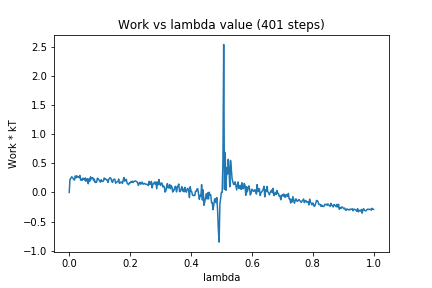

The file beside this chart, header and first rows:
0, 0.0
1, 0.2253
2, 0.2377
3, 0.2686
4, 0.2629
5, 0.2416
6, 0.2212
7, 0.2136
8, 0.285
9, 0.2525
10, 0.2871
11, 0.2633
12, 0.2646
13, 0.254
14, 0.2932
15, 0.2116
16, 0.2305
17, 0.209
18, 0.2448
19, 0.2387
20, 0.213
21, 0.2507
22, 0.1917
23, 0.2313
24, 0.2369
25, 0.1493
26, 0.2329
27, 0.1938
28, 0.2695
29, 0.2311
30, 0.2536
31, 0.2532
32, 0.2049
33, 0.2304
34, 0.1705
35, 0.184
36, 0.1753
37, 0.2449
38, 0.2356
39, 0.2156
40, 0.1987
41, 0.1773
42, 0.2195
43, 0.1939
44, 0.1901
45, 0.1981
46, 0.2485
47, 0.2255
48, 0.2315
49, 0.216
50, 0.2143
51, 0.1727
52, 0.2264
53, 0.2443
54, 0.2544
55, 0.2356
56, 0.1882
57, 0.1739
58, 0.2174
59, 0.2299
60, 0.2271
... 340 more rows
